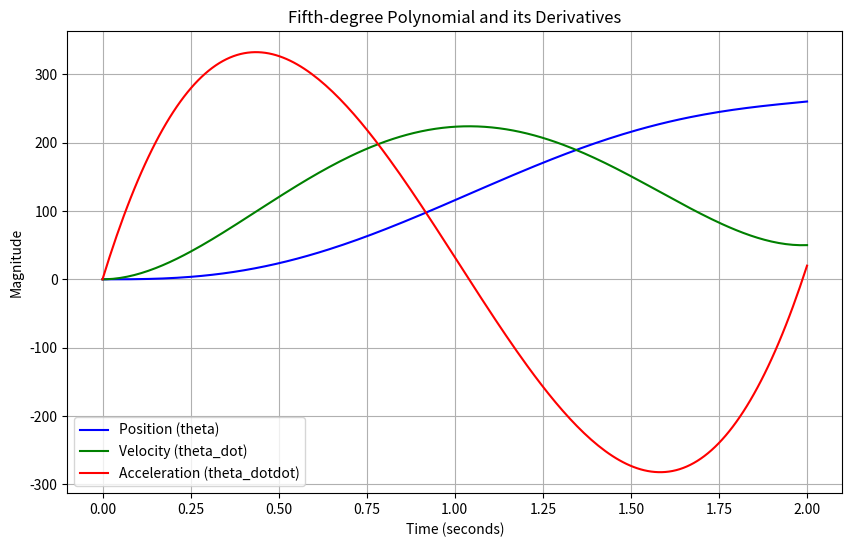

The matplotlib source for this figure:
import numpy as np
import matplotlib.pyplot as plt

# Define time duration
t_f = 2  # seconds
timesteps_per_second = 100
time = np.linspace(0, t_f, t_f * timesteps_per_second)

# Given constants for boundary conditions
theta_0 = 0
theta_f = 260
theta_dot_0 = 0
theta_dot_f = 50
theta_dotdot_0 = 0
theta_dotdot_f = 20

# Coefficients for the matrix
a1 = t_f**3
b1 = t_f**4
c1 = t_f**5
a2 = 3 * (t_f**2)
b2 = 4 * (t_f**3)
c2 = 5 * (t_f**4)
a3 = 6 * t_f
b3 = 12 * (t_f**2)
c3 = 20 * (t_f**3)

# Constants matrix
d1 = theta_f - theta_0 - theta_dot_0 * t_f - 0.5 * theta_dotdot_0 * (t_f**2)
d2 = theta_dot_f - theta_dot_0 - theta_dotdot_0 * t_f
d3 = theta_dotdot_f - theta_dotdot_0

# Matrix A and B
A = np.array([[a1, b1, c1],
              [a2, b2, c2],
              [a3, b3, c3]])

B = np.array([d1, d2, d3])

# Initial coefficients
a_0 = theta_0
a_1 = theta_dot_0
a_2 = theta_dotdot_0 / 2  # Divided by 2 because it's part of the quadratic term

# Solve for a_3, a_4, a_5
solution = np.linalg.solve(A, B)
a_3 = solution[0]
a_4 = solution[1]
a_5 = solution[2]

# Define the fifth-degree polynomial and its derivatives
theta = a_0 + a_1 * time + a_2 * time**2 + a_3 * time**3 + a_4 * time**4 + a_5 * time**5
theta_dot = a_1 + 2 * a_2 * time + 3 * a_3 * time**2 + 4 * a_4 * time**3 + 5 * a_5 * time**4
theta_dotdot = 2 * a_2 + 6 * a_3 * time + 12 * a_4 * time**2 + 20 * a_5 * time**3

# Plot the polynomial and its derivatives
plt.figure(figsize=(10, 6))

plt.plot(time, theta, label='Position (theta)', color='blue')
plt.plot(time, theta_dot, label='Velocity (theta_dot)', color='green')
plt.plot(time, theta_dotdot, label='Acceleration (theta_dotdot)', color='red')

# Labeling the plot
plt.title('Fifth-degree Polynomial and its Derivatives')
plt.xlabel('Time (seconds)')
plt.ylabel('Magnitude')
plt.legend()
plt.grid(True)

# Show the plot
plt.show()
